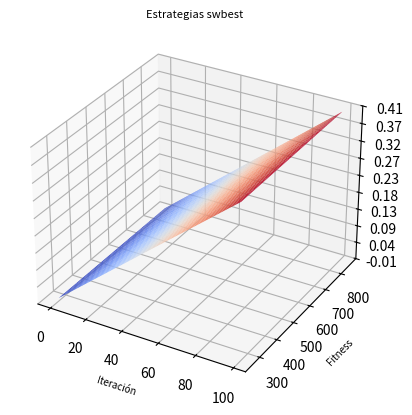

The script that saved this image:
#!/usr/bin/python
# -*- coding: utf-8 -*- 
from mpl_toolkits.mplot3d import Axes3D 
import matplotlib.pyplot as plt
from matplotlib import cm
from matplotlib.ticker import LinearLocator, FormatStrFormatter
import numpy as np
#plt.rc('xtick',labelsize=6)
#	plt.rc('ytick',labelsize=6)


#Caso SWHD
#Iteracion
x = np.array(np.arange(0,100))
#Fitness
z = np.array([4.19855118e-05,4.15367365e-03,8.25567245e-03,1.23482251e-02
,1.64446831e-02,2.05206966e-02,2.46069074e-02,2.86882877e-02
,3.27801704e-02,3.68586206e-02,4.09413314e-02,4.50399137e-02
,4.91215348e-02,5.32235169e-02,5.73348761e-02,6.14481044e-02
,6.55482483e-02,6.96367407e-02,7.37285805e-02,7.78206515e-02
,8.19071603e-02,8.59928203e-02,9.00815964e-02,9.41757822e-02
,9.82595825e-02,1.02345598e-01,1.06438270e-01,1.10523121e-01
,1.14655073e-01,1.18737667e-01,1.22826202e-01,1.26897752e-01
,1.30988958e-01,1.35078166e-01,1.39177802e-01,1.43266578e-01
,1.47344301e-01,1.51438072e-01,1.55537038e-01,1.59648087e-01
,1.63753066e-01,1.67844224e-01,1.71929111e-01,1.76036091e-01
,1.80148606e-01,1.84279127e-01,1.88372626e-01,1.92484238e-01
,1.96590230e-01,2.00737753e-01,2.04840162e-01,2.08936543e-01
,2.13022425e-01,2.17098720e-01,2.21182554e-01,2.25274143e-01
,2.29356232e-01,2.33447375e-01,2.37537696e-01,2.41633813e-01
,2.45710037e-01,2.49799771e-01,2.53884838e-01,2.57960389e-01
,2.62035561e-01,2.66127489e-01,2.70206826e-01,2.74285688e-01
,2.78364048e-01,2.82442894e-01,2.86530652e-01,2.90611508e-01
,2.94693916e-01,2.98784556e-01,3.02870572e-01,3.06946516e-01
,3.11034439e-01,3.15124240e-01,3.19205914e-01,3.23304334e-01
,3.27401440e-01,3.31496556e-01,3.35597479e-01,3.39691141e-01
,3.43776524e-01,3.47879660e-01,3.51962976e-01,3.56048312e-01
,3.60150945e-01,3.64241507e-01,3.68331501e-01,3.72413065e-01
,3.76501148e-01,3.80580750e-01,3.84670334e-01,3.88759108e-01
,3.92841773e-01,3.96939032e-01,4.01047847e-01,4.05157719e-01])
#Tiempo
y = np.array([263,324,347,364,420,436,479,511,539,569,573,596,627,648,666,675,676,677,696,696,700,701,705,716,733,742,744,745,746,750,752,753,754,754,754,769,770,772,772,772,773,781,781,783,783,783,785,786,786,796,798,807,807,807,807,808,809,809,810,810,810,811,811,813,813,814,826,827,829,830,830,830,830,830,831,831,831,831,831,831,832,840,840,840,840,841,841,841,841,841,843,843,843,845,845,846,855,855,855,855,
])

x, y = np.meshgrid(x, y)		
#z = z.reshape(x.shape)

finalZ = []

for i in range(0,100):
	finalZ.append(z)
	


fig = plt.figure()

#ax = fig.add_subplot(2, 2, 1, projection='3d')
ax = fig.add_subplot(111, projection='3d')

surf = ax.plot_surface(x, y, np.array(finalZ), cmap=cm.coolwarm,
                       linewidth=0, antialiased=True, label="SWBest")


plt.xlabel(u"Iteración", fontsize=7)
plt.ylabel(u"Fitness", fontsize=7)                       
#fig.colorbar(surf, shrink=1,orientation='horizontal', aspect=20)
ax.zaxis.set_major_locator(LinearLocator(10))
ax.zaxis.set_major_formatter(FormatStrFormatter('%.02f'))
ax.set_title(u'Estrategias swbest', fontsize=8)


plt.show()
plt.savefig("Generadosw50.png")
